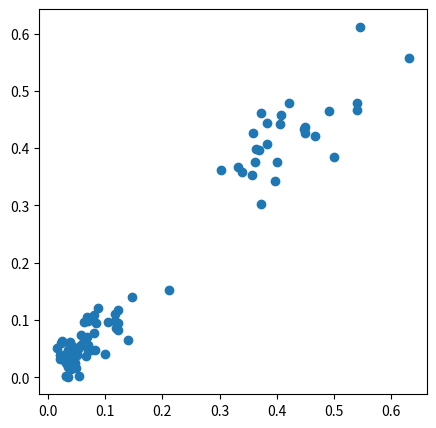
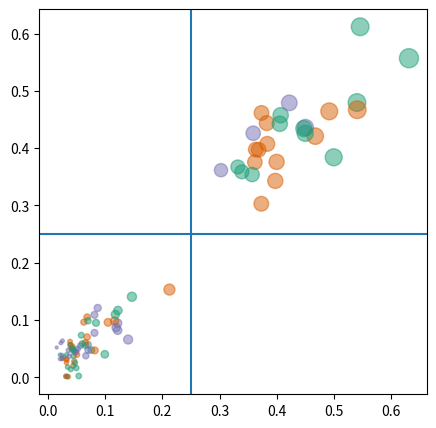
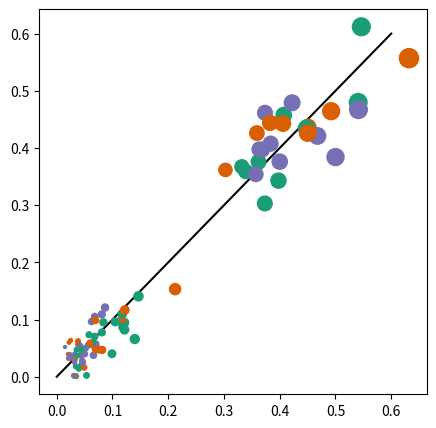
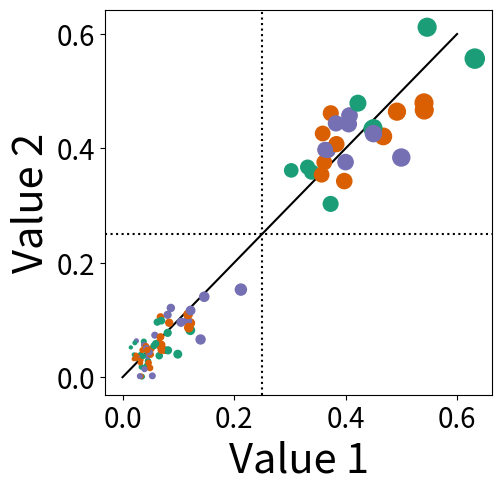
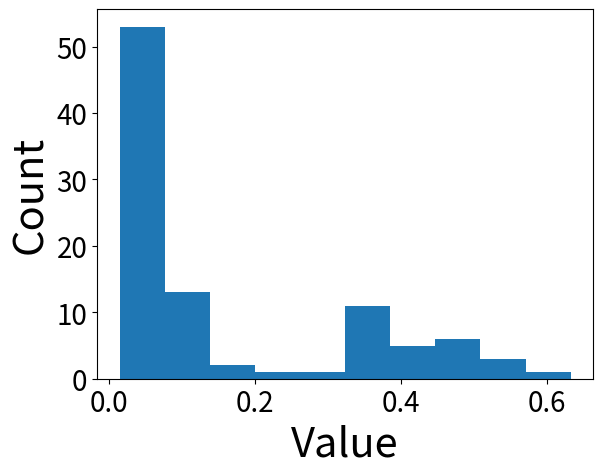
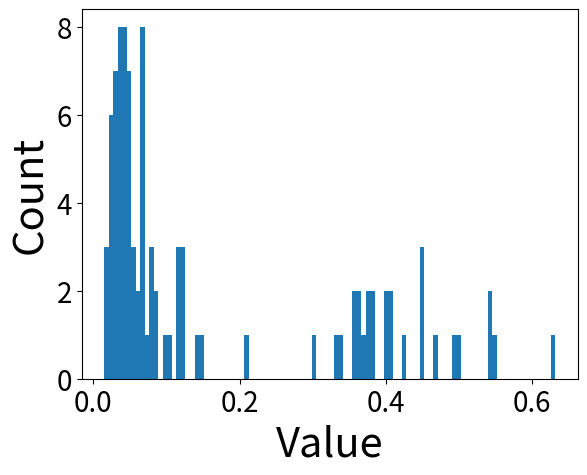
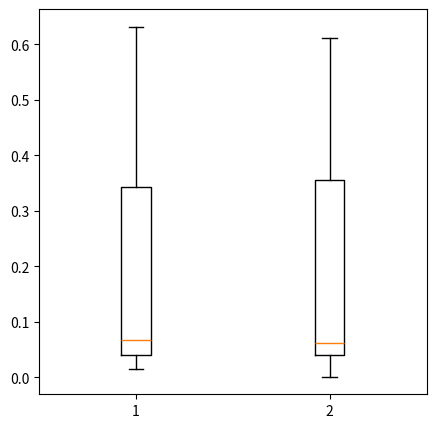

These figures' Python source, in order:
#%matplotlib inline

import matplotlib.pyplot as plt
plt.get_backend()

# Execute the code in this cell

# Does the output look like this?: 'module://ipykernel.pylab.backend_inline' 
    # If so, then you're good to go
    # If not, then uncomment the first line in this cell and rerun, hopefully that will fix the issue
# Also, if you get an error saying that there is no matplotlib module, then you will need to install this 3rd party module before you get started

# Here, I'm importing another module that will be used in this notebook

import random                # This is a standard python library that allows for pseudo random number generation
                

# The first step in generating a figure with Matplotlib is to initiate your canvas
# You can do this with the subplots() function

# This barebones version initiates a canvas of default size and with a single Axes object
fig, ax = plt.subplots()

# The default plot size is 6.4 inches wide and 4.8 inches tall 

# This version still has a single Axes object, but now the figure size is being explicitly defined
    # In this case, the figure will be 5 inches by 5 inches

fig, ax = plt.subplots(figsize=(5,5))


### Now the canvas being initiated contains 4 distinct panels/Axes objects, 
    ### And these are arranged in two rows and two columns
### The full figure size is still 5 inches by 5 inches

###                      ***                The portion indicated with the stars is the part that defines the number of rows and columns to include
fig, axes = plt.subplots(2,2,figsize=(5,5))

### However, this week we'll be focusing on plots with a single set of axes

### Let's initiate a new plot, 5 inches by 5 inches, with a single Axes object assigned to the 'ax' variable
fig, ax = plt.subplots(figsize=(5,5))

### Once you've initiated your canvas, it's time to start adding plot elements
### This is done using built-in methods of the Axes object(s) associated with your figure

### For example, you can use the scatter method to add a whole series of points defined by x and y coordinates

### Here, I'm defining my x and y coordinates and I'm saving them as lists
x=[0.0385, 0.1215, 0.0867, 0.0439, 0.6318, 0.0681, 0.0809, 0.0382, 0.2123, 0.0249, 0.07, 0.0755, 0.4677, 0.035, 0.3026, 0.332, 0.0307, 0.0456, 0.359, 0.3735, 0.3619, 0.0325, 0.0659, 0.0492, 0.0535, 0.0332, 0.4, 0.5, 0.4505, 0.0445, 0.0314, 0.0991, 0.14, 0.0837, 0.3684, 0.0579, 0.0461, 0.4477, 0.0515, 0.0207, 0.3732, 0.4071, 0.3392, 0.3836, 0.45, 0.3977, 0.4222, 0.0149, 0.0816, 0.0207, 0.3571, 0.3634, 0.034, 0.3827, 0.039, 0.0413, 0.0682, 0.0623, 0.4056, 0.0487, 0.0504, 0.0403, 0.0247, 0.1216, 0.1466, 0.1163, 0.5407, 0.5412, 0.0242, 0.1048, 0.1176, 0.1189, 0.0484, 0.0272, 0.0316, 0.0696, 0.0355, 0.0243, 0.0328, 0.0652, 0.0468, 0.1221, 0.0422, 0.081, 0.0426, 0.5463, 0.0367, 0.4922, 0.0444, 0.065, 0.032, 0.0697, 0.0565, 0.0395, 0.0595, 0.0221]
y=[0.0567, 0.0947, 0.1211, 0.0204, 0.557, 0.1053, 0.1091, 0.0623, 0.1532, 0.0636, 0.057, 0.0476, 0.421, 0.001, 0.3616, 0.3673, 0.002, 0.0284, 0.4261, 0.4615, 0.3756, 0.0395, 0.0376, 0.0163, 0.0024, 0.0016, 0.3761, 0.3841, 0.4361, 0.0375, 0.0015, 0.0403, 0.066, 0.0952, 0.3972, 0.0735, 0.0441, 0.4342, 0.0497, 0.0393, 0.303, 0.4575, 0.3587, 0.4075, 0.4259, 0.3429, 0.4791, 0.0521, 0.047, 0.0321, 0.354, 0.3977, 0.018, 0.4438, 0.0565, 0.0481, 0.0704, 0.0964, 0.4426, 0.0461, 0.0397, 0.0511, 0.0324, 0.0822, 0.1407, 0.0984, 0.4797, 0.4671, 0.0387, 0.096, 0.1098, 0.0868, 0.0437, 0.0352, 0.0319, 0.0988, 0.0473, 0.0328, 0.0303, 0.0559, 0.025, 0.1167, 0.0543, 0.0776, 0.0508, 0.6119, 0.0368, 0.4643, 0.0476, 0.0606, 0.0256, 0.0476, 0.0551, 0.0141, 0.0588, 0.0601]

### Here I'm adding the scatter points
ax.scatter(x,y)
### ^^^^^ This command illustrates the most barebone method for creating this scatterplot
### But there are many optional parameters that can be specified to change the appearance 
    ### (see https://matplotlib.org/stable/api/_as_gen/matplotlib.axes.Axes.scatter.html)
### Try commenting out the simple version on line 14 and testing each of the following examples in its place

### Here, I'm generating the same plot, but changing the color of the circles to red
#ax.scatter(x,y,c='red')

### You can also speciy an RGB color in hexadecimal format
#ax.scatter(x,y,c='#8856a7')

### Or by specifying the proportion of red, green and blue
#ax.scatter(x,y,c=[[221/256,28/256,119/256]])

### Here, I've increased the size of all of the points evenly (s=200), 
    ### and I've made the points partially transparent (alpha=0.5)
#ax.scatter(x,y, s=200, alpha=0.5)

### You can also make each point a differnt size by providing a list/array of size values to the s argument
    ### Note: this list/array must be the same size as x and y
### In this example, these values have been generated by multiplying each x-coordinate by 300
#ax.scatter(x,y, s=[300*i for i in x], alpha=0.5)

### Colors can also be provided separately for each point by providing a list of colors to the c argument
    ### Note: this list/array must be the same size as x and y
    ### In this case, I'm generating this list by randomly choosing a color for each point from a list of three possible colors
#ax.scatter(x,y, s=[300*i for i in x], alpha=0.5, c=[random.choice(['#1b9e77','#d95f02','#7570b3']) for each in x])



### There are several ways that you can add lines to your plots

### One common use case is to add horizontal or vertical lines to your plots
    ### For example, to indicate thresholds

### There are methods that will allow precise control over the start and stop position of these lines
    ### See the .hlines() method, for horizontal lines: https://matplotlib.org/stable/api/_as_gen/matplotlib.axes.Axes.hlines.html
    ### And the .vlines() method, for vertical lines: https://matplotlib.org/stable/api/_as_gen/matplotlib.axes.Axes.vlines.html
    
### However, more often than not, I find that I just want a line that will conform to the size of the x and y limits of my data plot
    ### For this, the .axhline() and .axvline() methods are the best
    ### https://matplotlib.org/stable/api/_as_gen/matplotlib.axes.Axes.axhline.html
    ### https://matplotlib.org/stable/api/_as_gen/matplotlib.axes.Axes.axvline.html
  
# These methods just require the position at which you want to draw the line 
    # Here, I'm using them to add one horizontal line and one vertical line to the scatterplot we generated above

fig, ax = plt.subplots(figsize=(5,5))
x=[0.0385, 0.1215, 0.0867, 0.0439, 0.6318, 0.0681, 0.0809, 0.0382, 0.2123, 0.0249, 0.07, 0.0755, 0.4677, 0.035, 0.3026, 0.332, 0.0307, 0.0456, 0.359, 0.3735, 0.3619, 0.0325, 0.0659, 0.0492, 0.0535, 0.0332, 0.4, 0.5, 0.4505, 0.0445, 0.0314, 0.0991, 0.14, 0.0837, 0.3684, 0.0579, 0.0461, 0.4477, 0.0515, 0.0207, 0.3732, 0.4071, 0.3392, 0.3836, 0.45, 0.3977, 0.4222, 0.0149, 0.0816, 0.0207, 0.3571, 0.3634, 0.034, 0.3827, 0.039, 0.0413, 0.0682, 0.0623, 0.4056, 0.0487, 0.0504, 0.0403, 0.0247, 0.1216, 0.1466, 0.1163, 0.5407, 0.5412, 0.0242, 0.1048, 0.1176, 0.1189, 0.0484, 0.0272, 0.0316, 0.0696, 0.0355, 0.0243, 0.0328, 0.0652, 0.0468, 0.1221, 0.0422, 0.081, 0.0426, 0.5463, 0.0367, 0.4922, 0.0444, 0.065, 0.032, 0.0697, 0.0565, 0.0395, 0.0595, 0.0221]
y=[0.0567, 0.0947, 0.1211, 0.0204, 0.557, 0.1053, 0.1091, 0.0623, 0.1532, 0.0636, 0.057, 0.0476, 0.421, 0.001, 0.3616, 0.3673, 0.002, 0.0284, 0.4261, 0.4615, 0.3756, 0.0395, 0.0376, 0.0163, 0.0024, 0.0016, 0.3761, 0.3841, 0.4361, 0.0375, 0.0015, 0.0403, 0.066, 0.0952, 0.3972, 0.0735, 0.0441, 0.4342, 0.0497, 0.0393, 0.303, 0.4575, 0.3587, 0.4075, 0.4259, 0.3429, 0.4791, 0.0521, 0.047, 0.0321, 0.354, 0.3977, 0.018, 0.4438, 0.0565, 0.0481, 0.0704, 0.0964, 0.4426, 0.0461, 0.0397, 0.0511, 0.0324, 0.0822, 0.1407, 0.0984, 0.4797, 0.4671, 0.0387, 0.096, 0.1098, 0.0868, 0.0437, 0.0352, 0.0319, 0.0988, 0.0473, 0.0328, 0.0303, 0.0559, 0.025, 0.1167, 0.0543, 0.0776, 0.0508, 0.6119, 0.0368, 0.4643, 0.0476, 0.0606, 0.0256, 0.0476, 0.0551, 0.0141, 0.0588, 0.0601]
ax.scatter(x,y, s=[300*i for i in x], alpha=0.5, c=[random.choice(['#1b9e77','#d95f02','#7570b3']) for each in x])

# Here is where I'm adding the new lines
ax.axhline(0.25)
ax.axvline(0.25)

# By default, the lines are solid and blue,
    # But we can easily modify their appearance
    # Try commenting out the two lines of code just above this, and uncommenting the following lines
    # Here, we are specifying that the lines should be black (c="k") and that they should be dashed, instead of solid (ls=":")
#ax.axhline(0.25, c="k", ls=":")
#ax.axvline(0.25, c="k", ls=":")

### There are several different linestyles you can use when adding lines to your plots 
    ###(https://matplotlib.org/stable/gallery/lines_bars_and_markers/linestyles.html)
### Style is specified with the 'linestyle(s)' or 'ls' argument
### You can also change the line thickness with the 'linewidth(s)' or 'lw' argument


### If we want a line that is not horizontal or vertical, then we need to use the .plot() method 
    ### (https://matplotlib.org/stable/api/_as_gen/matplotlib.axes.Axes.plot.html)
### This method will draw a line through all of the provided points

### Here, I'm adding a straight, diagonal line to the scatter plot that we generated before
    ### The line will pass through (0,0) and (0.6,0.6)

fig, ax = plt.subplots(figsize=(5,5))
ax.scatter(x,y, s=[300*i for i in x], c=[random.choice(['#1b9e77','#d95f02','#7570b3']) for each in x], zorder=2)
ax.plot([0,0.6], [0,0.6], zorder=1, c="k")

### Note: The 'zorder' argument allows you to control which of your elements is in the foregound and which is in the background
    ### The elements with the higher zorder values will be plotted in front of the elements with the lower values
    ### I've turned off the transparency for this last example, so you can clearly see the scatter points are in the foreground


### One of the most important rules when making a scientific figure: Always include axis labels!
### You can easily do this using the .set_xlabel() and .set_ylabel() methods

# Here, I'm remaking the previous plot, including both the diagonal and vertical/horizontal lines
fig, ax = plt.subplots(figsize=(5,5))
ax.scatter(x,y, zorder=3, s=[300*i for i in x], c=[random.choice(['#1b9e77','#d95f02','#7570b3']) for each in x])
ax.plot([0,0.6], [0,0.6], zorder=2, c="k")
ax.axhline(0.25, c="k", ls=":")
ax.axvline(0.25, c="k", ls=":")

### Here, I'm adding on to the previous plot, labeling the x-axis "Value 1" and the y-axis "Value 2"
### I'm also setting the font size with the 'fontsize' argument
ax.set_xlabel("Value 1", fontsize=30)
ax.set_ylabel("Value 2", fontsize=30)

### And here, I'm changing the font size for the tick labels on both axes
ax.tick_params(axis='both', which='major', labelsize=20)













### Another common tool for visualizing scientific data is a histogram
### With matplotlib, you can generate histograms using the .hist() method

### Let's go ahead and plot a histogram of the x-axis data from the scatter plots above
### I'm also going to add axis labels and increase the font size for the tick labels

fig, ax = plt.subplots()
ax.hist(x)
ax.set_xlabel("Value", fontsize=30)
ax.set_ylabel("Count", fontsize=30)
ax.tick_params(labelsize=20)

#That plot looks pretty good, but let's see how the plot changes if we add more bars using the 'bins' argument

fig, ax = plt.subplots()
ax.hist(x, bins=100)
ax.set_xlabel("Value", fontsize=30)
ax.set_ylabel("Count", fontsize=30)
ax.tick_params(labelsize=20)



### Another common tool for visualizing scientific data is the boxplot
### With matplotlib, you can generate boxplots using the .boxplot() method

### The basic usage is pretty straightforward
### Here we will use the x and y coordinate data used previously to generate the scatterplot

fig, ax = plt.subplots(figsize=(5,5))
ax.boxplot([x,y])
### Because we're providing a list containing two lists of numerical values, two boxplots will be included in the figure

### You can also add notches to show confidence intervals by setting 'notch' to True
### Comment out the previous boxplot command and uncomment the command shown below

#ax.boxplot([x,y], notch=True)
### ^^^^^ In this case, the lower value of the CI is less that the lower quartile, 
    ### which gives a 'flipped' apprearance to the bottom of the boxplot

### You can also make the boxplots horizontal by setting vert to False
#ax.boxplot([x,y], vert=False)

### And you can easily modify the location and width of the boxes and add labels for the boxplots
### Here, I'm setting the x-axis positions to 1 and 5, I'm setting width to 3 for both boxplots
    ### And, I'm setting the labels to be "x-values" and "y-values"
#ax.boxplot([x,y], positions=[1,5], widths=[3,3], tick_labels=["x-values", "y-values"])

### And because matplotlib defaults to a very small text size, 
    ### Let's modify the x-axis and y-axis tick label size
    ### This time, I'm modifying the labels for the x- and y-axes separately
#ax.tick_params(axis='x', which='major', labelsize=25)
#ax.tick_params(axis='y', which='major', labelsize=15)

# And, of course, you need to make sure you have a y-axis label
#ax.set_ylabel("Values", fontsize=25)

